The GitHub repository nirmalasz/isyara contains a labelled image folder "terbisa-cls-v2" with 19 categories: anda, apa, berhenti, bodoh, cantik, halo, hati hati, lelah, maaf, makan, mau, membaca, nama, sama sama, saya, siapa, sombong, takut, terima kasih. Examples follow, each with its label.

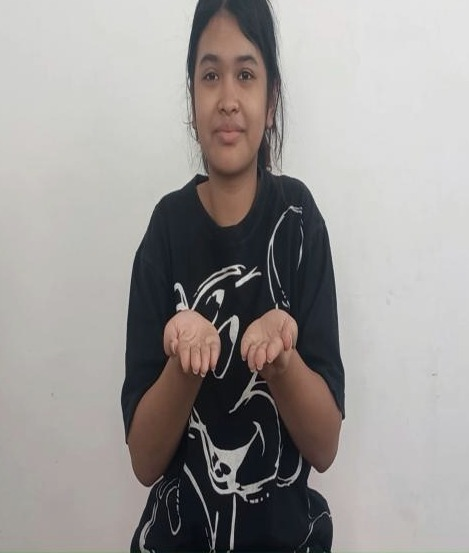
Label: apa

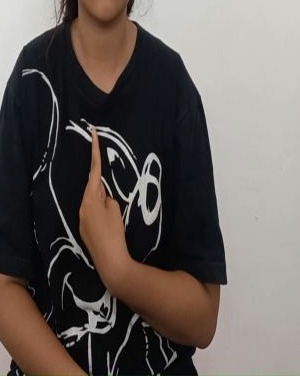
Label: saya

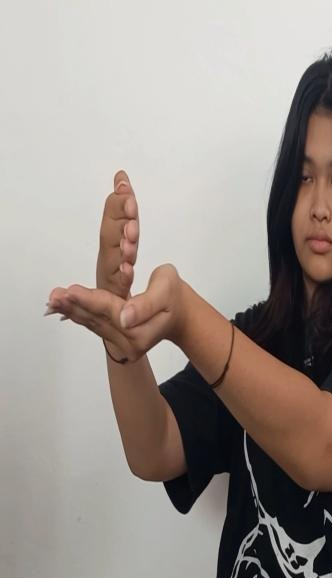
Label: membaca

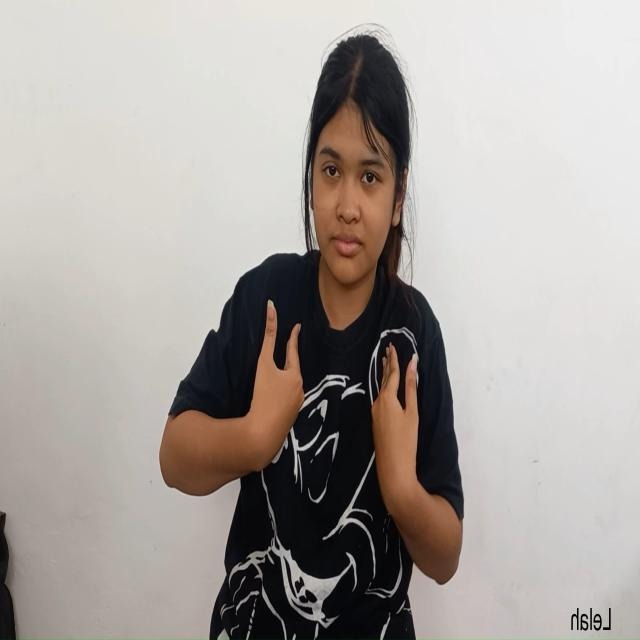
Label: lelah

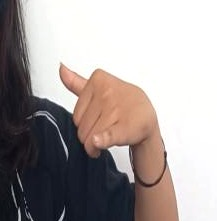
Label: sama sama

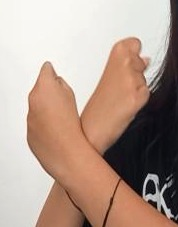
Label: takut
